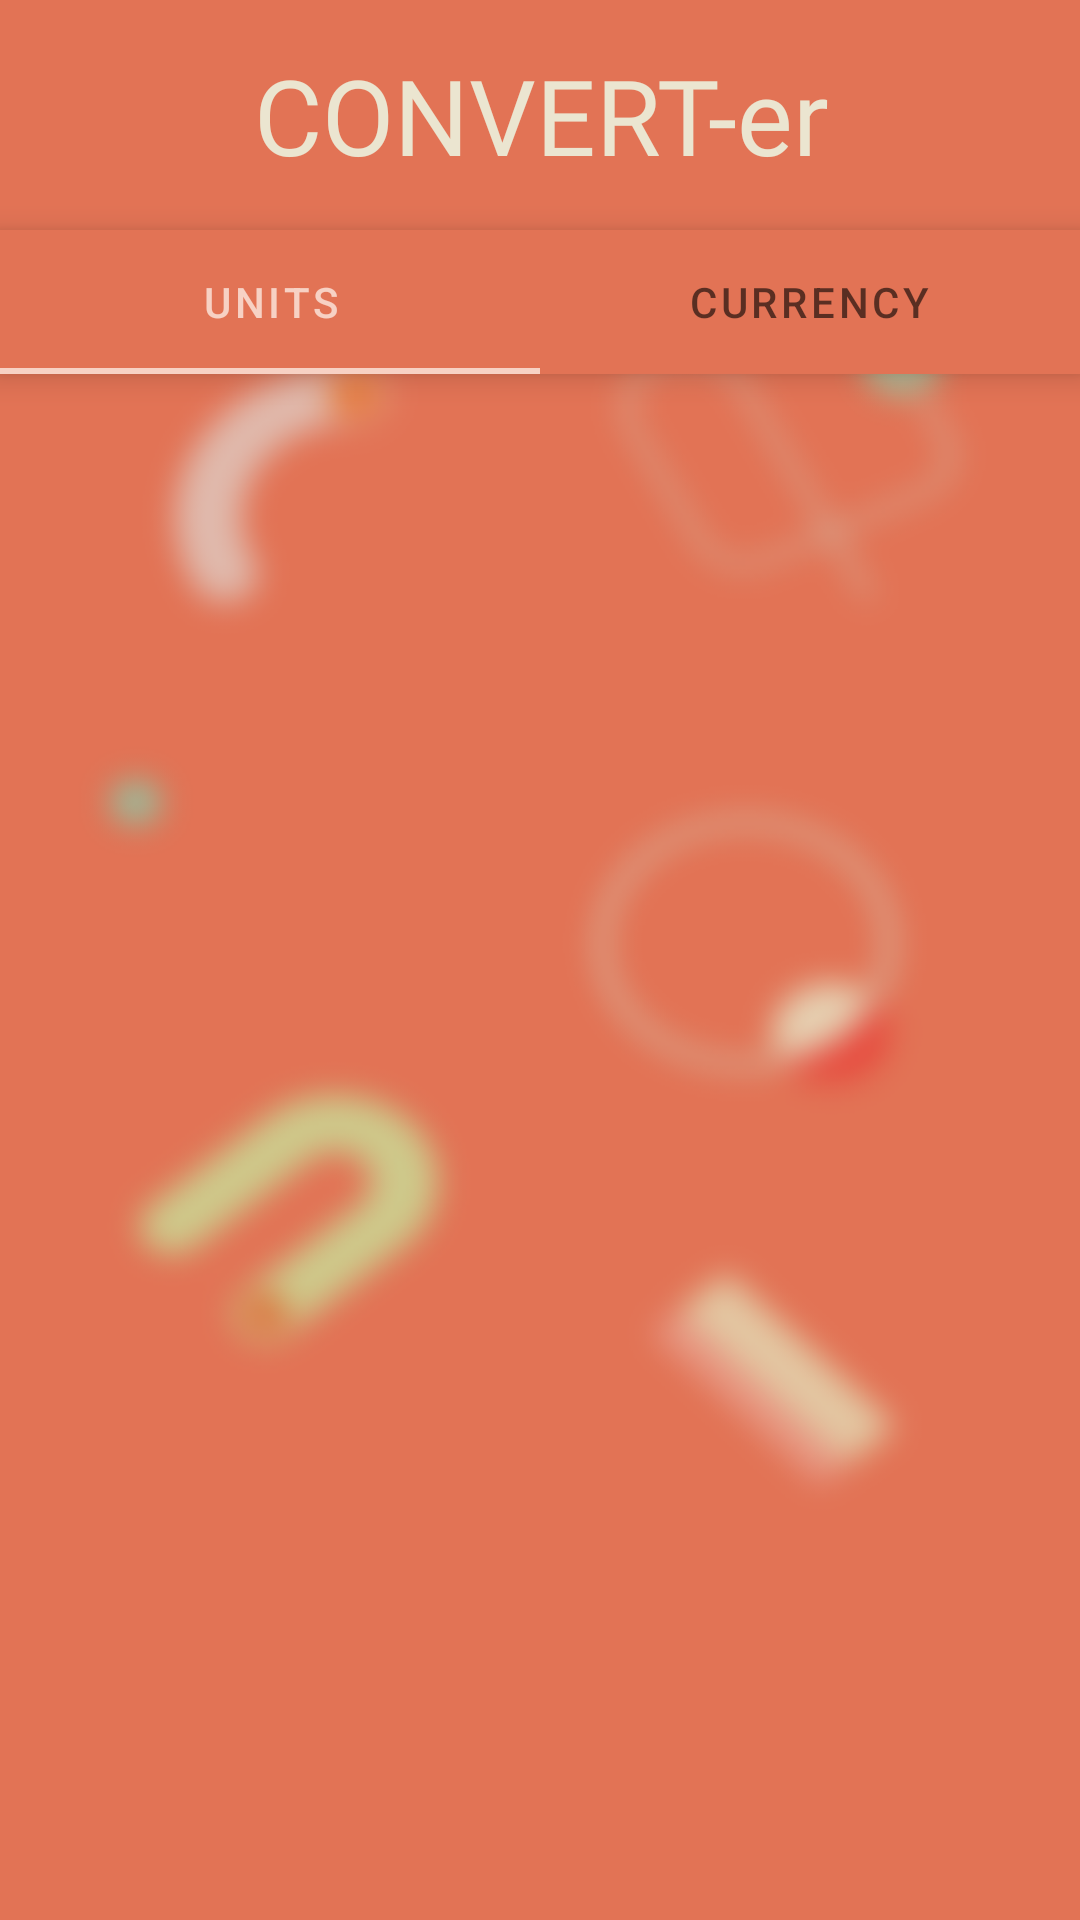

Produce the Android XML layout that renders to this screen, including the resource entries it uses.
<!-- AndroidManifest.xml: application theme Theme.CONVERTer -->
<!-- res/layout/activity_main.xml -->
<?xml version="1.0" encoding="utf-8"?>
<androidx.constraintlayout.widget.ConstraintLayout
    xmlns:android="http://schemas.android.com/apk/res/android"
    xmlns:app="http://schemas.android.com/apk/res-auto"
    xmlns:tools="http://schemas.android.com/tools"
    android:layout_width="match_parent"
    android:layout_height="match_parent"
    android:background="#f6cbbd "
    tools:context=".MainActivity">

    <LinearLayout
        android:id="@+id/linearLayout"
        android:layout_width="match_parent"
        android:layout_height="wrap_content"
        android:background="@drawable/bgm"
        android:orientation="vertical"
        app:layout_constraintBottom_toBottomOf="parent"
        app:layout_constraintEnd_toEndOf="parent"
        app:layout_constraintStart_toStartOf="parent"
        app:layout_constraintTop_toTopOf="parent">


        <androidx.appcompat.widget.Toolbar
            android:id="@+id/tilebar"
            android:layout_width="match_parent"
            android:layout_height="wrap_content"
            android:elevation="6dp"
            android:minHeight="?attr/actionBarSize"
            android:theme="?attr/actionBarTheme">

            <TextView
                android:id="@+id/textView"
                android:layout_width="match_parent"
                android:layout_height="wrap_content"
                android:layout_margin="15dp"
                android:fontFamily="@font/audiowide"
                android:gravity="center"
                app:tabMode="fixed"
                android:text="@string/app_name"
                android:textColor="@color/maintext"
                android:textSize="35sp"
                tools:ignore="TextContrastCheck" />
        </androidx.appcompat.widget.Toolbar>

        <com.google.android.material.tabs.TabLayout
            android:id="@+id/convo"
            android:layout_width="match_parent"
            android:layout_height="match_parent"
            android:background="@color/tab_back"
            app:tabMode="fixed"
            android:elevation="6dp">

            <com.google.android.material.tabs.TabItem
                android:id="@+id/units"
                android:layout_width="wrap_content"
                android:layout_height="wrap_content"
                android:scrollbarSize="2dp"
                android:text="@string/units" />

            <com.google.android.material.tabs.TabItem
                android:id="@+id/currency"
                android:layout_width="wrap_content"
                android:layout_height="wrap_content"
                android:scrollbarSize="2dp"
                android:text="@string/currency" />

        </com.google.android.material.tabs.TabLayout>
        <androidx.viewpager2.widget.ViewPager2
            android:layout_width="match_parent"
            android:layout_height="wrap_content"
            android:id="@+id/viewpager"/>
    </LinearLayout>


</androidx.constraintlayout.widget.ConstraintLayout>
<!-- resources referenced by this layout -->
<resources>
  <color name="maintext">#EBE5D0</color>
  <color name="tab_back">#e27355</color>
  <!-- drawable bgm: png bitmap (drawable, 158052 bytes) -->
  <string name="app_name">CONVERT-er</string>
  <string name="currency">CURRENCY</string>
  <string name="units">UNITS</string>
  <style name="Theme.CONVERTer" parent="Theme.MaterialComponents.Light.NoActionBar">
          
          <item name="colorPrimary">@color/purple_500</item>
          <item name="colorPrimaryVariant">@color/purple_700</item>
          <item name="colorOnPrimary">@color/white</item>
          
          <item name="colorSecondary">@color/teal_200</item>
          <item name="colorSecondaryVariant">@color/teal_700</item>
          <item name="colorOnSecondary">@color/black</item>
          
          <item name="android:statusBarColor" tools:targetApi="l">?attr/colorPrimaryVariant</item>
          
      </style>
  <color name="purple_500">#f7d1c4</color>
  <color name="purple_700">#B83227</color>
  <color name="white">#FFFFFFFF</color>
  <color name="teal_200">#FF03DAC5</color>
  <color name="teal_700">#FF018786</color>
  <color name="black">#FF000000</color>
</resources>
